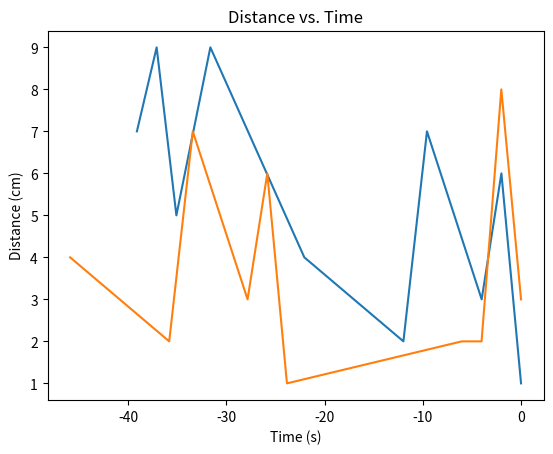

Python code for this plot:
import matplotlib.pyplot as plt
import time

# input ultrasonic sensor list and time list 
# voltage to distance calculation 
def plotting_function(timeRecorded, distance):

    # globals
    global intersectionData
    global changeableConditions
    #Convert time record to number of seconds since
    timeSince = []
    for i in range(0, len(timeRecorded), 1):
        timeSince.append(round(timeRecorded[i]-timeRecorded[-1], 2))
    #Plotting
    plt.plot(timeSince,distance)
    plt.title('Distance vs. Time')
    plt.xlabel("Time (s)")
    plt.ylabel("Distance (cm)")
    plt.show()

if __name__ == "__main__":
    print("\n Test Case 2, 20 seconcds of data 1 ")
    intersectionData = {'timeRecord': [1712223069.5302076, 1712223071.5480773, 1712223073.5522633, 1712223077.0124362, 1712223086.5804393, 1712223096.6703222, 1712223099.0712643, 1712223104.6489143, 1712223106.6522763, 1712223108.6540334], 'distToVehicleRecord': [7, 9, 5, 9, 4, 2, 7, 3, 6, 1], 'pedCountRecord': [0, 1, 2, 3, 3, 4, 4, 4, 5, 6], 'pedCounterReset': ''}
    plotting_function(intersectionData['timeRecord'], intersectionData['distToVehicleRecord'])
    print("\n Test Case 3, 20 seconcds of data 2")
    intersectionData = {'timeRecord': [1712223086.5804393, 1712223096.6703222, 1712223099.0712643, 1712223104.6489143, 1712223106.6522763, 1712223108.6540334, 1712223126.4707065, 1712223128.4798462, 1712223130.486405, 1712223132.496945], 'distToVehicleRecord': [4, 2, 7, 3, 6, 1, 2, 2, 8, 3], 'pedCountRecord': [3, 4, 4, 4, 5, 6, 6, 6, 6, 6], 'pedCounterReset': '', 'pedCountReset': 'stage1Reset'}
    plotting_function(intersectionData['timeRecord'], intersectionData['distToVehicleRecord'])